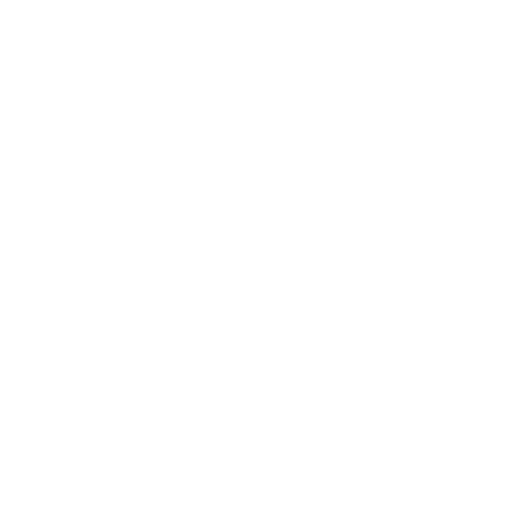
t = 0.00 s
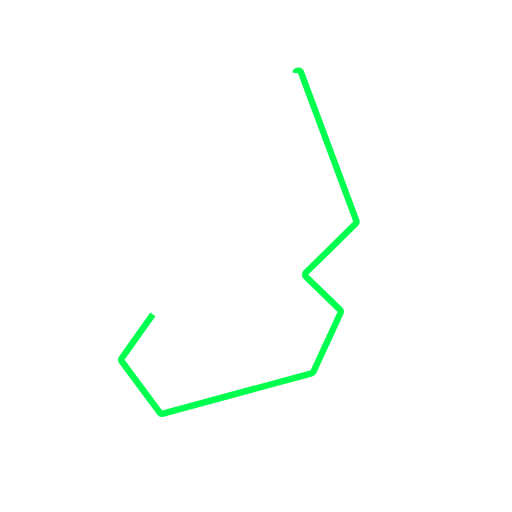
t = 0.80 s
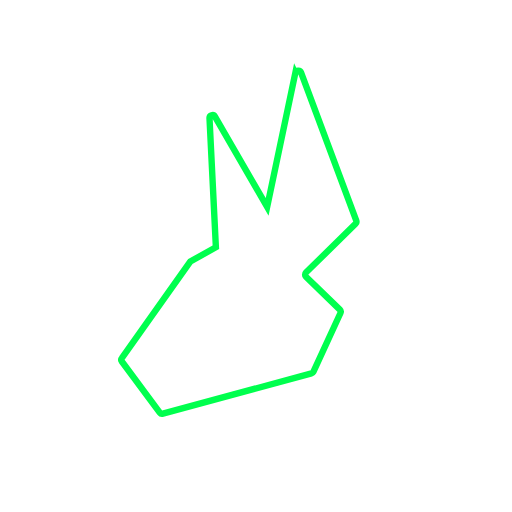
t = 1.20 s
t = 2.00 s: frame unchanged from t = 1.20 s, image omitted
t = 2.80 s: frame unchanged from t = 1.20 s, image omitted
t = 3.20 s: frame unchanged from t = 0.80 s, image omitted

The animated SVG that drew these frames (rendered in a browser with its animation timeline set to each time). Animation: 1 CSS @keyframes rule; one cycle of 4.00 s, repeats indefinitely.

<?xml version="1.0" encoding="UTF-8"?>
<svg id="Layer_1" data-name="Layer 1" xmlns="http://www.w3.org/2000/svg" viewBox="0 0 80.09 80.09" width="200" height="200" style="background: transparent;">
  <defs>
    <style>
      svg {
        background: transparent;
      }
      .cls-1 {
        fill: none;
        stroke: #00ff4e;
        stroke-miterlimit: 10;
        stroke-width: 1;
        stroke-dasharray: 200;
        stroke-dashoffset: 200;
        animation: drawAndErase 4s ease-in-out infinite;
      }
      
      @keyframes drawAndErase {
        0% {
          stroke-dashoffset: 200;
        }
        40% {
          stroke-dashoffset: 0;
        }
        60% {
          stroke-dashoffset: 0;
        }
        100% {
          stroke-dashoffset: 200;
        }
      }
    </style>
  </defs>
  <path class="cls-1" d="M46.21,11.43c.08-.46.72-.52.89-.08l8.63,23.17c.06.17.02.36-.11.49l-7.76,7.63c-.18.18-.18.48,0,.66l5.3,5.14c.14.14.18.35.1.52l-4.24,9.2c-.06.12-.17.22-.3.25l-23.24,6.29c-.18.05-.38-.02-.49-.17l-5.93-7.98c-.12-.16-.12-.38,0-.54l10.64-15c.04-.06.09-.1.15-.14l3.92-2.2-1-20.18c-.02-.48.62-.67.86-.25l8.16,14.13,4.41-20.96Z"/>
</svg>
